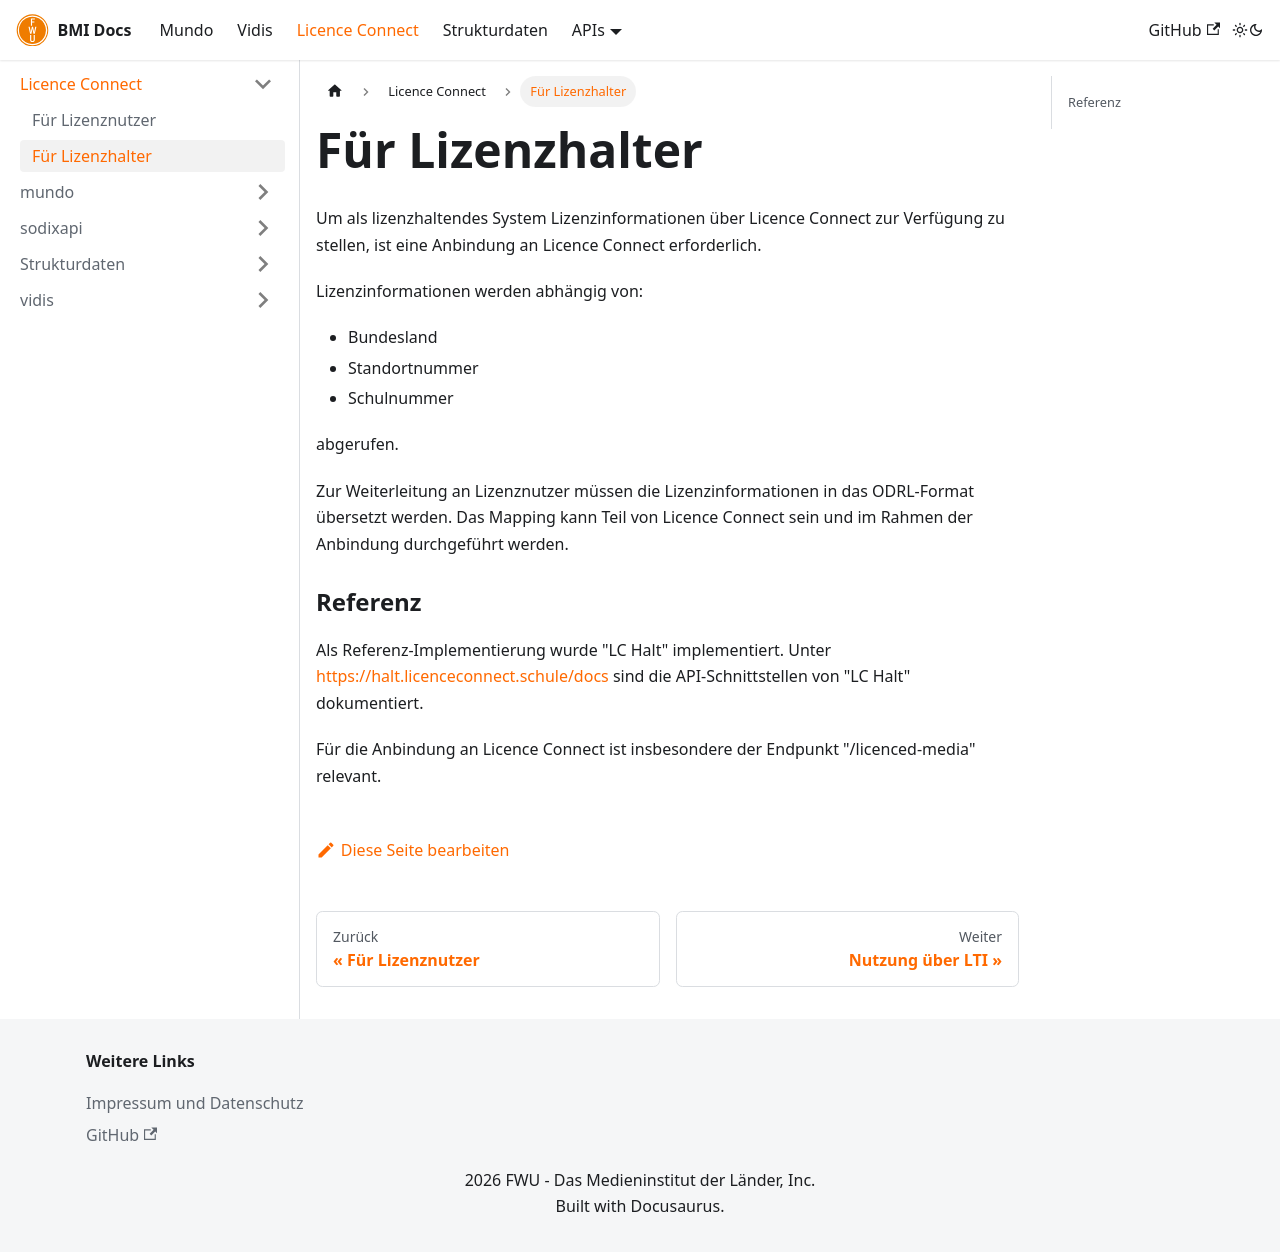

repository: FWU-DE/bmi-docs · page: docs/licence-connect/lizenzhalter/index.html · generator: docusaurus

---
sidebar_position: 2
title: "Für Lizenzhalter"
---

Um als lizenzhaltendes System Lizenzinformationen über Licence Connect zur Verfügung zu stellen, ist eine Anbindung an Licence Connect erforderlich.

Lizenzinformationen werden abhängig von:

* Bundesland
* Standortnummer
* Schulnummer

abgerufen.

Zur Weiterleitung an Lizenznutzer müssen die Lizenzinformationen in das ODRL-Format übersetzt werden.
Das Mapping kann Teil von Licence Connect sein und im Rahmen der Anbindung durchgeführt werden.

### Referenz

Als Referenz-Implementierung wurde "LC Halt" implementiert.
Unter https://halt.licenceconnect.schule/docs sind die API-Schnittstellen von "LC Halt" dokumentiert.

Für die Anbindung an Licence Connect ist insbesondere der Endpunkt "/licenced-media" relevant.
